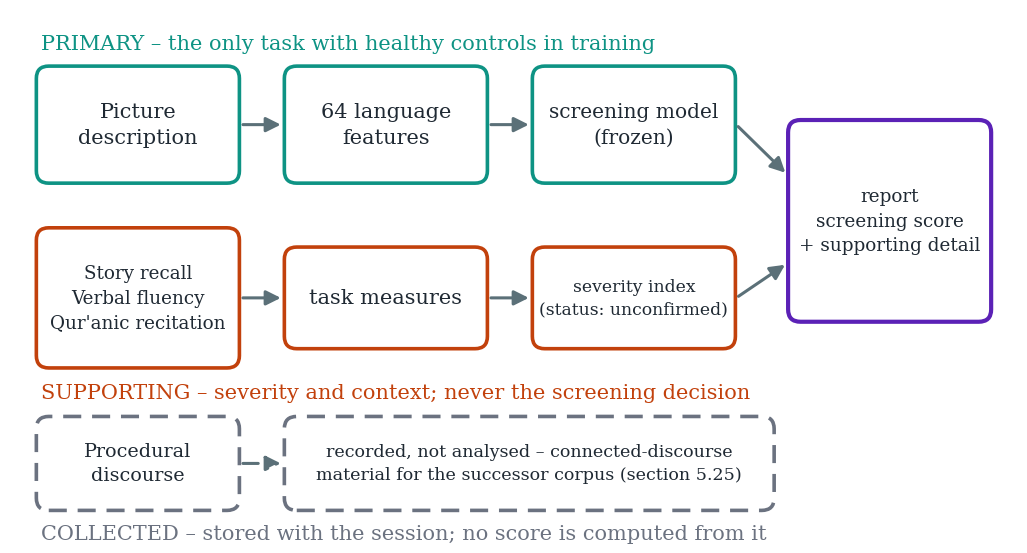

Python code for this plot:
#!/usr/bin/env python3
"""
make_fig_architecture.py -- committed generator for docs/figures/fig_architecture.png

WHY THIS EXISTS (2026-08-27). The original fig_architecture.png was one of the
eight figures whose producing code was never committed. It was drawn before the
battery revision of 2026-08-25 (THESIS_PLAN 3.5, 5.25) and therefore omitted the
procedural-discourse task, which the deployed system administers, records, and
does not analyse. A figure of the deployed architecture that omits an
administered task contradicts Chapter 4's battery table, so the figure was
redrawn -- the only permitted ground for regeneration: a source file
(app/server.py, battery of 2026-08-25) changed after the figure was made.

WHAT IT SHOWS, unchanged from the original in every scored respect: the
screening decision is computed from picture description alone (the only task
with healthy controls in training); the supporting tasks feed severity and
context and never the screening decision. Added: the procedural-discourse lane,
recorded as material for the successor corpus and not analysed.

Style follows the project's figure conventions: 300 dpi, palette teal #0e9384 /
orange #c2410c / purple #5b21b6, serif text, rounded boxes, slate arrows.
"""
import matplotlib
matplotlib.use("Agg")
import matplotlib.pyplot as plt
from matplotlib.patches import FancyBboxPatch, FancyArrowPatch

TEAL, ORANGE, PURPLE, SLATE, GRAY = "#0e9384", "#c2410c", "#5b21b6", "#5b7078", "#6b7280"
plt.rcParams["font.family"] = "serif"

fig, ax = plt.subplots(figsize=(13.0, 6.9), dpi=300)
ax.set_xlim(0, 130); ax.set_ylim(0, 69); ax.axis("off")


def box(x, y, w, h, color, text, fs=15, dashed=False, lw=2.6):
    ax.add_patch(FancyBboxPatch((x, y), w, h,
                                boxstyle="round,pad=0.6,rounding_size=1.6",
                                linewidth=lw, edgecolor=color, facecolor="white",
                                linestyle=(0, (5, 3)) if dashed else "solid"))
    ax.text(x + w / 2, y + h / 2, text, ha="center", va="center",
            fontsize=fs, color="#1f2933", linespacing=1.45)
    return x, y, w, h


def arrow(x1, y1, x2, y2, dashed=False):
    ax.add_patch(FancyArrowPatch((x1, y1), (x2, y2), arrowstyle="-|>",
                                 mutation_scale=22, linewidth=2.2, color=SLATE,
                                 linestyle=(0, (5, 3)) if dashed else "solid",
                                 shrinkA=2, shrinkB=2))


# ── primary lane (teal), y 46..60 ──────────────────────────────────────────
ax.text(4, 64.5, "PRIMARY – the only task with healthy controls in training",
        fontsize=15, color=TEAL, ha="left", va="center")
box(4, 47, 25, 14, TEAL, "Picture\ndescription")
box(36, 47, 25, 14, TEAL, "64 language\nfeatures")
box(68, 47, 25, 14, TEAL, "screening model\n(frozen)", fs=14.5)
arrow(29.7, 54, 35.3, 54); arrow(61.7, 54, 67.3, 54)

# ── supporting lane (orange), y 22..40 ─────────────────────────────────────
box(4, 23, 25, 17, ORANGE, "Story recall\nVerbal fluency\nQur'anic recitation", fs=13.2)
box(36, 25.5, 25, 12, ORANGE, "task measures")
box(68, 25.5, 25, 12, ORANGE, "severity index\n(status: unconfirmed)", fs=12.4)
arrow(29.7, 31.5, 35.3, 31.5); arrow(61.7, 31.5, 67.3, 31.5)
ax.text(4, 19.2, "SUPPORTING – severity and context; never the screening decision",
        fontsize=15, color=ORANGE, ha="left", va="center")

# ── collected lane (gray, dashed), y 3..14 ─────────────────────────────────
box(4, 4.5, 25, 11, GRAY, "Procedural\ndiscourse", fs=13.8, dashed=True)
box(36, 4.5, 62, 11, GRAY, "recorded, not analysed – connected-discourse\nmaterial for the successor corpus (section 5.25)",
    fs=12.6, dashed=True)
arrow(29.7, 10, 35.3, 10, dashed=True)
ax.text(4, 0.9, "COLLECTED – stored with the session; no score is computed from it",
        fontsize=15, color=GRAY, ha="left", va="center")

# ── report box (purple), right, spanning primary+supporting ────────────────
box(101, 29, 25, 25, PURPLE, "report\nscreening score\n+ supporting detail", fs=13.2, lw=3.0)
arrow(93.7, 54, 100.3, 47.5)
arrow(93.7, 31.5, 100.3, 36)

fig.savefig("fig_architecture.png", dpi=300, bbox_inches="tight",
            facecolor="white")
print("written fig_architecture.png")
